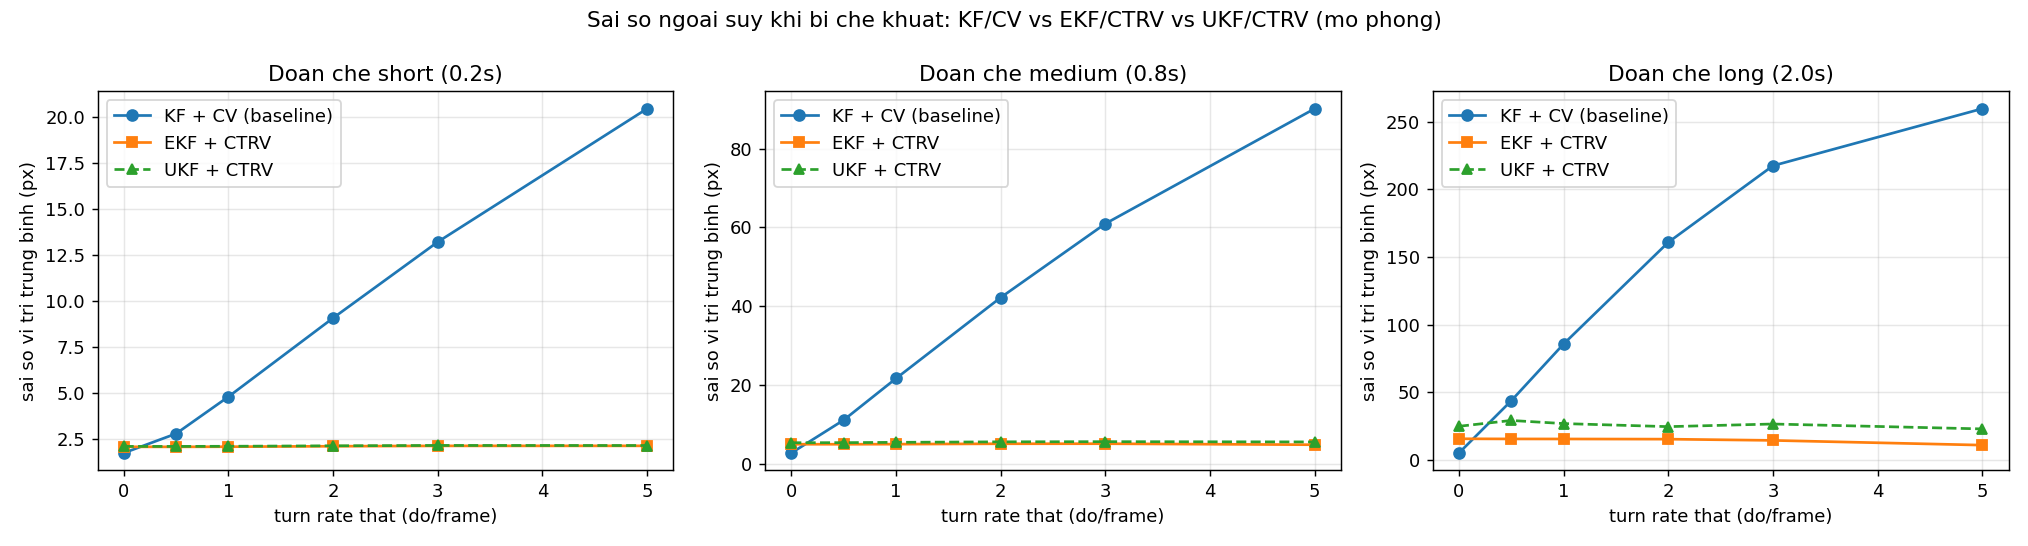

The table this chart was drawn from, first rows:
gap_name, n_gap, omega_deg_per_frame, err_cv_px, err_ekf_ctrv_px, err_ukf_ctrv_px, cv_minus_ekf_px, ekf_minus_ukf_px
short (0.2s), 5, 0.0, 1.759, 2.096, 2.119, -0.337, -0.0233
short (0.2s), 5, 0.5, 2.809, 2.094, 2.118, 0.715, -0.0241
short (0.2s), 5, 1.0, 4.814, 2.101, 2.125, 2.713, -0.0242
short (0.2s), 5, 2.0, 9.086, 2.127, 2.151, 6.959, -0.0244
short (0.2s), 5, 3.0, 13.22, 2.147, 2.171, 11.07, -0.0238
short (0.2s), 5, 5.0, 20.45, 2.149, 2.167, 18.3, -0.0183
medium (0.8s), 20, 0.0, 2.881, 5.109, 5.484, -2.227, -0.375
medium (0.8s), 20, 0.5, 11.22, 5.099, 5.508, 6.127, -0.4093
medium (0.8s), 20, 1.0, 21.76, 5.127, 5.584, 16.64, -0.4565
medium (0.8s), 20, 2.0, 42.26, 5.229, 5.715, 37.03, -0.4857
medium (0.8s), 20, 3.0, 60.97, 5.242, 5.758, 55.73, -0.5163
medium (0.8s), 20, 5.0, 90.1, 4.98, 5.693, 85.12, -0.7136
long (2.0s), 50, 0.0, 5.183, 15.71, 24.94, -10.52, -9.229
long (2.0s), 50, 0.5, 43.8, 15.59, 29.23, 28.21, -13.64
long (2.0s), 50, 1.0, 85.73, 15.56, 26.93, 70.17, -11.38
long (2.0s), 50, 2.0, 160.9, 15.43, 24.67, 145.4, -9.245
long (2.0s), 50, 3.0, 217.4, 14.51, 26.61, 202.9, -12.11
long (2.0s), 50, 5.0, 259.6, 11.01, 22.99, 248.6, -11.98
